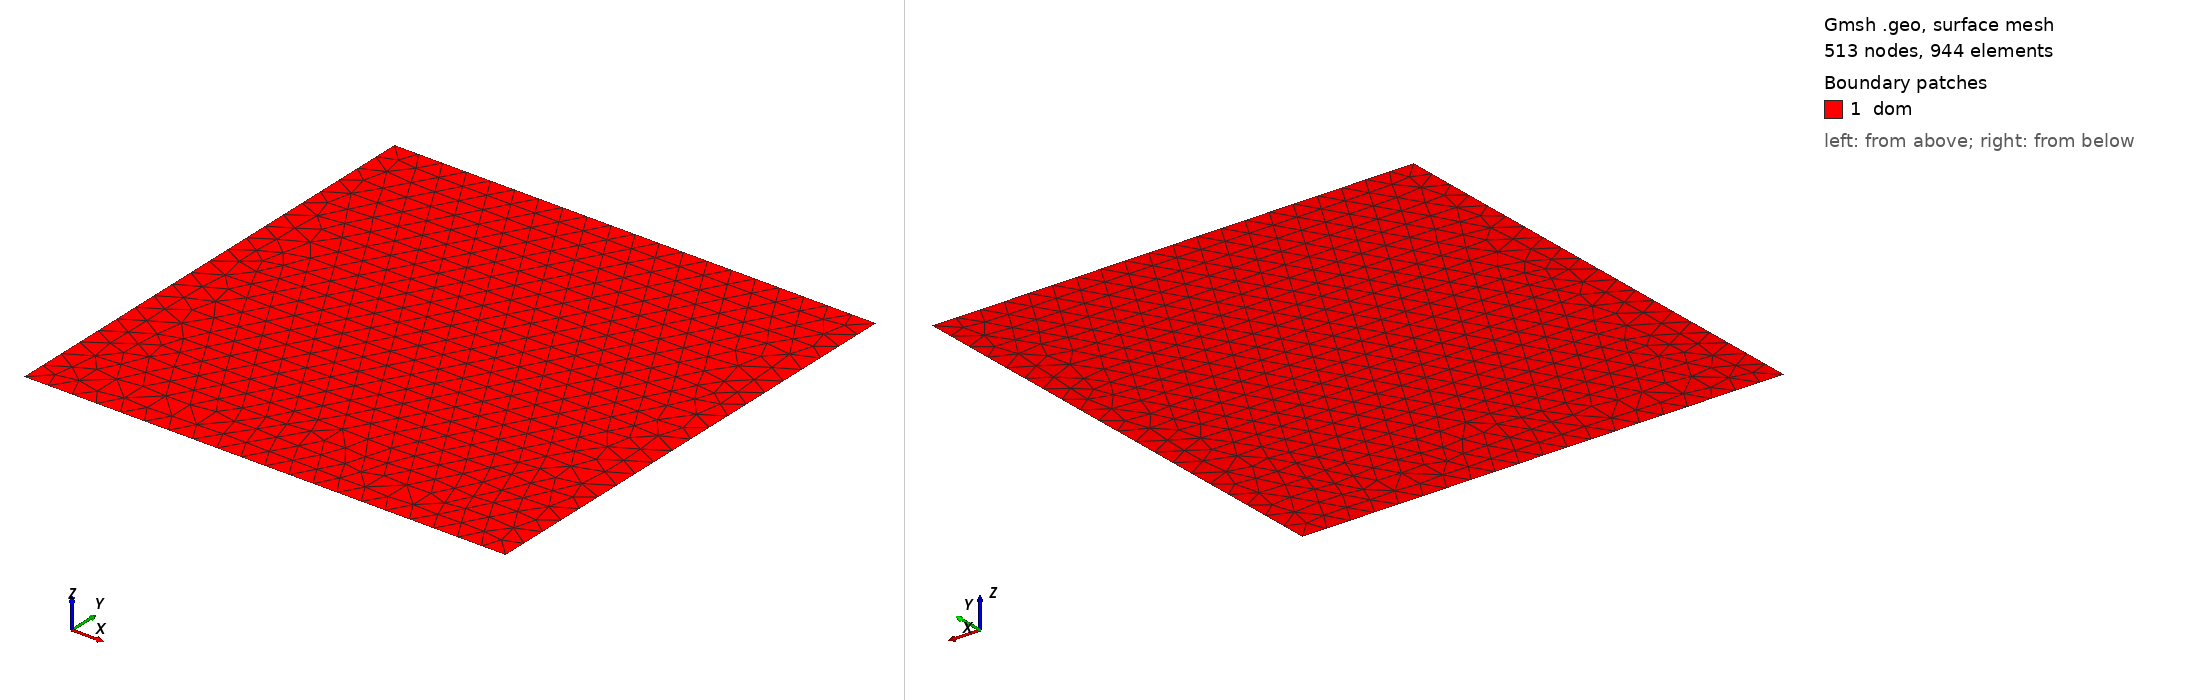

Gmsh geometry script, surface-meshed: 513 nodes, 944 surface elements. Boundary patches (legend numbers): 1 dom. Left view from above one corner, right view from below the opposite corner. Legend entries are the model's physical surfaces. The drawing asked Gmsh for element sizes between 1% and 20% of the model's largest extent; the script's own settings can give other sizes.

=== carre_grossier.geo (drawn) ===
L = 1.0;
Lc1 = 0.02;
Lc1 = 0.05;

Point( 1 ) = {0, 0, 0, Lc1}; 
Point( 2 ) = {L, 0, 0, Lc1};
Point( 3 ) = {L, L, 0, Lc1};
Point( 4 ) = {0, L, 0, Lc1};

Line( 11 )  = {1 , 2};
Line( 12 )  = {2 , 3};
Line( 13 )  = {3 , 4};
Line( 14 )  = {4 , 1};

Line Loop( 20 ) = {11, 12, 13, 14};

Plane Surface( 30 ) = { 20 };

Physical Line( "bas" ) = {11} ;
Physical Line( "droit" ) = {12} ;
Physical Line( "haut" ) = {13} ;
Physical Line( "gauche" ) = {14} ;

Physical Surface("dom") = { 30 } ;
